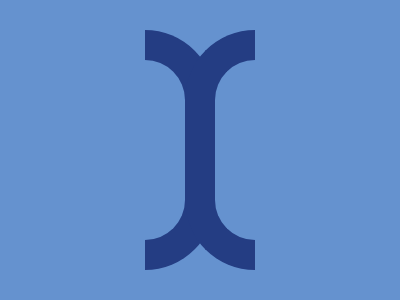

Write a web page that renders exactly this picture using CSS.

<!--
    This is a 99.9% match. It does not match in the bottom of the shapes for some reason.
-->

<div></div>
<div></div>

<style>
  body {
    background: #6592CF;
    margin: 0;
    height: 100%;
    display: flex;
    align-items: center;
    justify-content: center;
  }
  div {
    width: 40px;
    height: 180px;
    background: #6592CF;
    border-radius: 0 70px 70px 0;
    border: 30px solid #243D83;
    border-left: 0;
    margin: -15px;
  }
  div:nth-child(2) {
    transform: scaleX(-1);
  }
</style>
